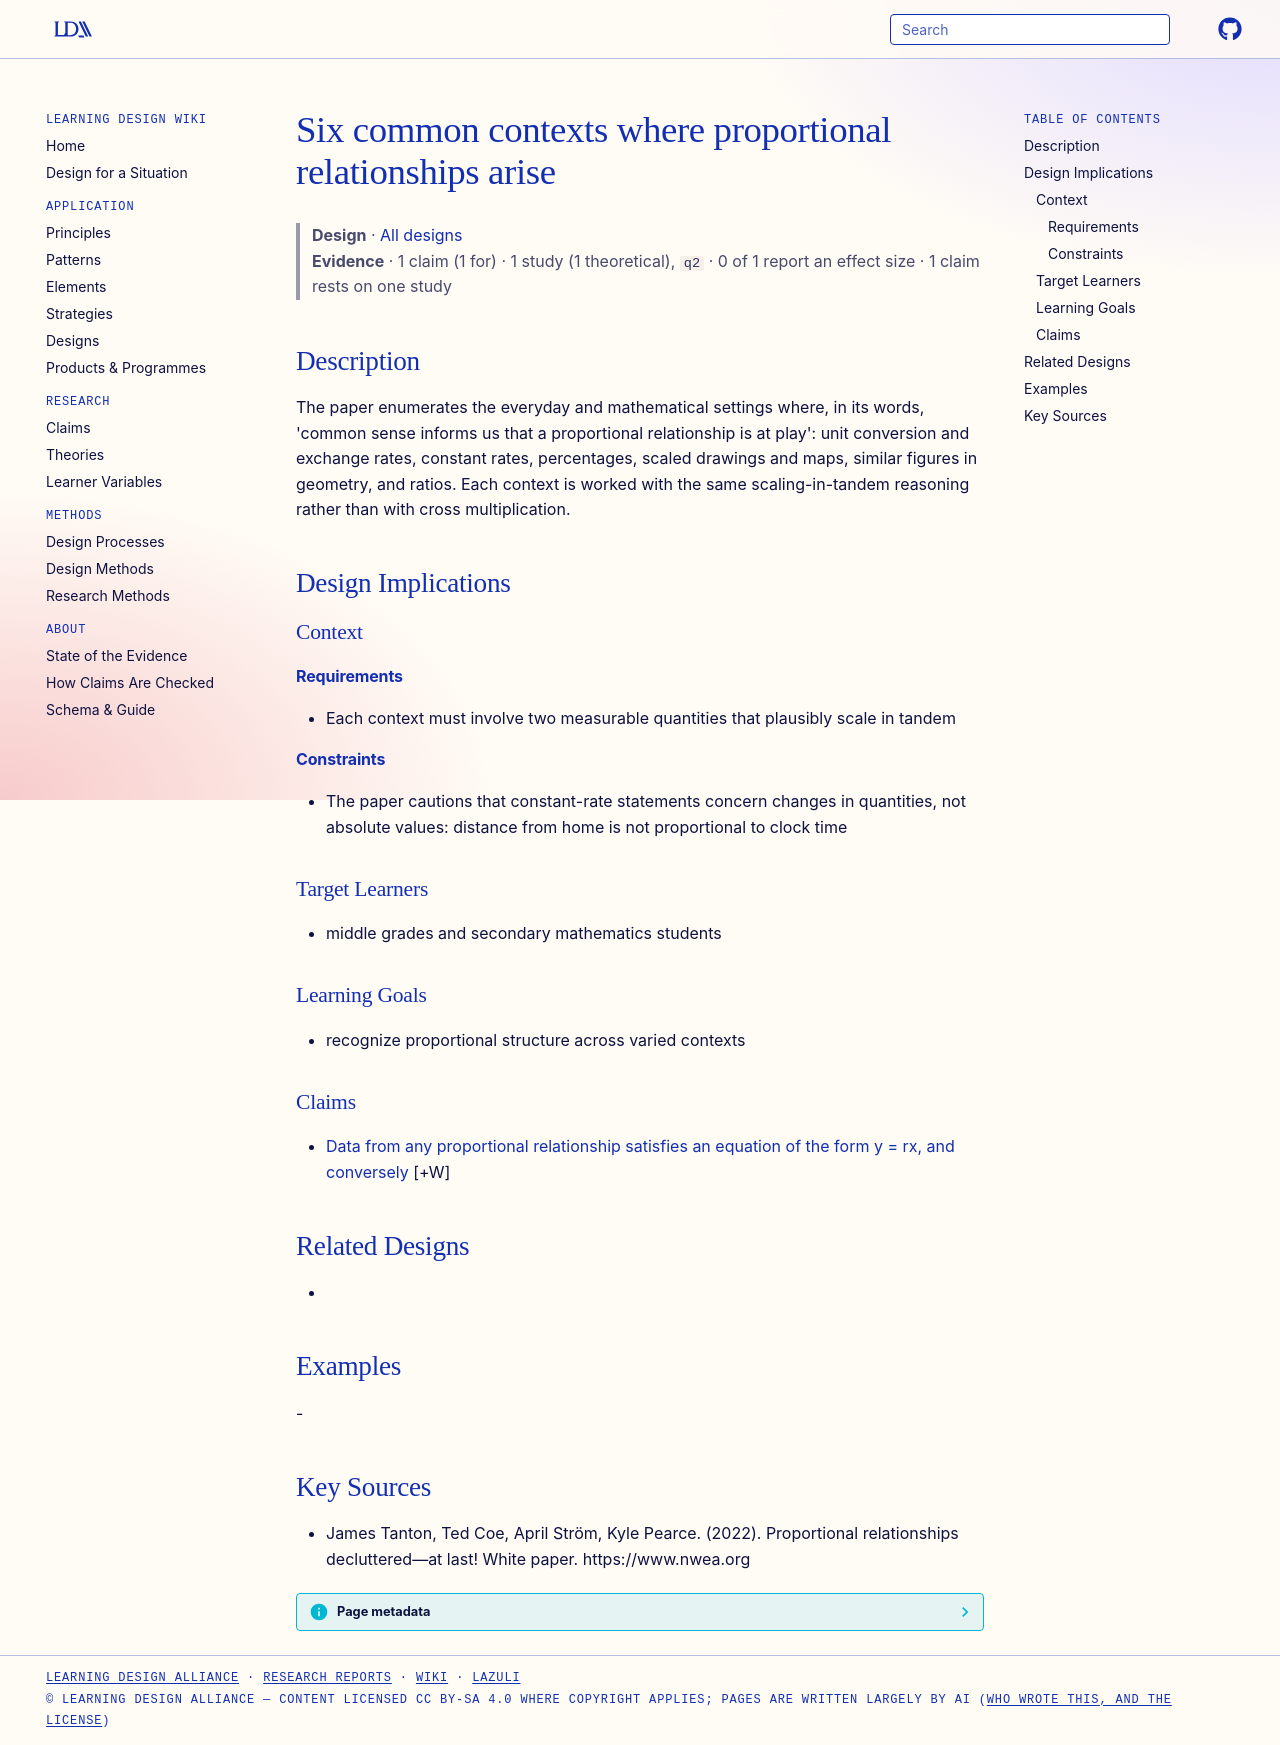

repository: Learning-Design-Alliance/learning-wiki · page: designs/proportional-relationship-common-contexts/index.html · generator: mkdocs

---
type: design
id: proportional-relationship-common-contexts
title: Six common contexts where proportional relationships arise
description: "The paper enumerates the everyday and mathematical settings where, in its words, 'common sense informs us that a proportional relationship is at play': unit conversion and exchange rates, constant rates, percentages,..."
status: review
generated:
  by: "process:settle-candidates"
  at: 2026-10-09
sources:
  - id: james-tanton-2022
    resource: "https://www.nwea.org"
    title: "James Tanton, Ted Coe, April Ström, Kyle Pearce. (2022). Proportional relationships decluttered—at last! White paper. https://www.nwea.org"
    author: James Tanton, Ted Coe, April Ström, Kyle Pearce
---

# Six common contexts where proportional relationships arise

> **Design** · [All designs](index.md)
> **Evidence** · 1 claim (1 for) · 1 study (1 theoretical), `q2` · 0 of 1 report an effect size · 1 claim rests on one study

## Description
The paper enumerates the everyday and mathematical settings where, in its words, 'common sense informs us that a proportional relationship is at play': unit conversion and exchange rates, constant rates, percentages, scaled drawings and maps, similar figures in geometry, and ratios. Each context is worked with the same scaling-in-tandem reasoning rather than with cross multiplication.

## Design Implications

### Context
#### Requirements
- Each context must involve two measurable quantities that plausibly scale in tandem
#### Constraints
- The paper cautions that constant-rate statements concern changes in quantities, not absolute values: distance from home is not proportional to clock time

### Target Learners
- middle grades and secondary mathematics students

### Learning Goals
- recognize proportional structure across varied contexts

### Claims

- [Data from any proportional relationship satisfies an equation of the form y = rx, and conversely](../claims/proportional-relationship-y-equals-rx-equivalence.md) [+W]

## Related Designs
- 

## Examples
-

## Key Sources
- James Tanton, Ted Coe, April Ström, Kyle Pearce. (2022). Proportional relationships decluttered—at last! White paper. https://www.nwea.org
